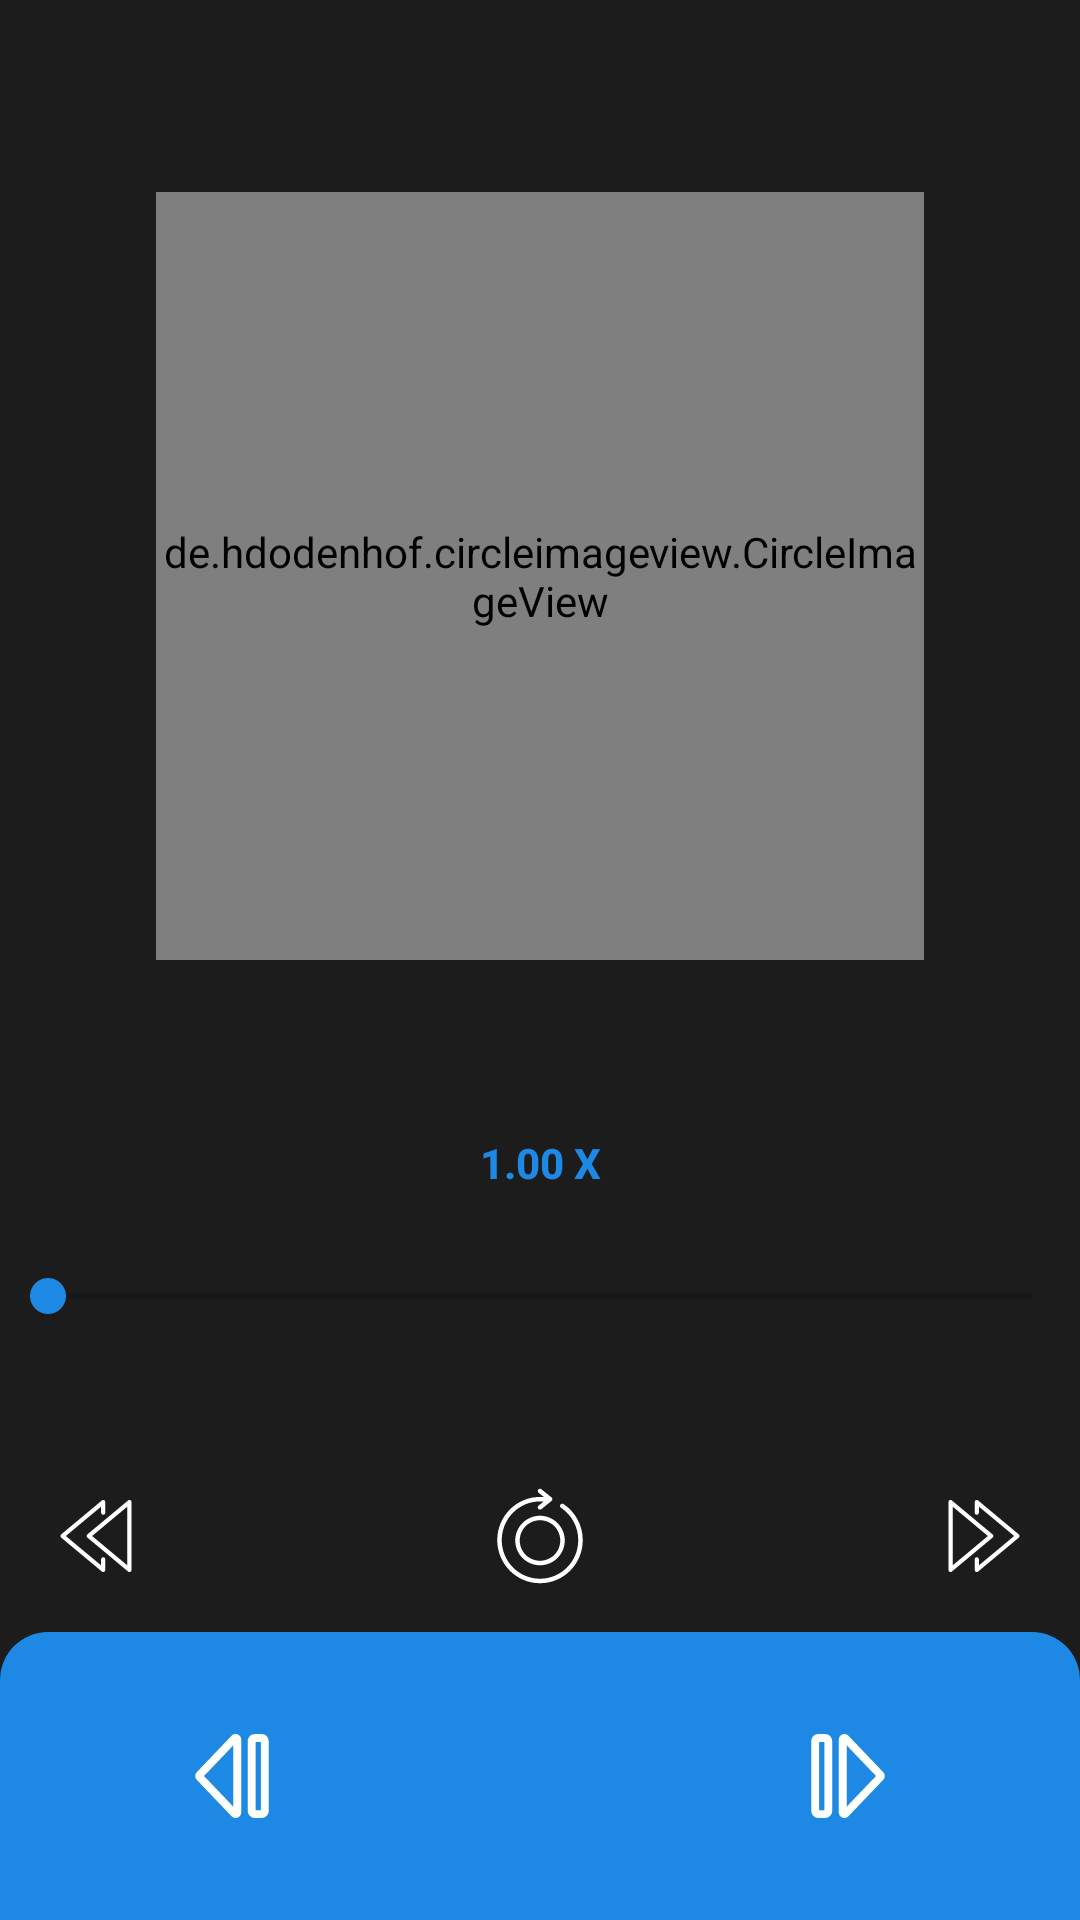

Layout XML and referenced resources for this Android screen:
<!-- AndroidManifest.xml: application theme Theme.MediaPlayer -->
<!-- res/layout/activity_playing.xml -->
<?xml version="1.0" encoding="utf-8"?>
<androidx.constraintlayout.widget.ConstraintLayout xmlns:android="http://schemas.android.com/apk/res/android"
    xmlns:app="http://schemas.android.com/apk/res-auto"
    xmlns:tools="http://schemas.android.com/tools"
    android:layout_width="match_parent"
    android:layout_height="match_parent"
    android:background="@color/primary_text"
    tools:context=".ui.PlayingActivity">

    <de.hdodenhof.circleimageview.CircleImageView
        android:id="@+id/mediaImageView"
        android:layout_width="256dp"
        android:layout_height="256dp"
        android:layout_alignParentStart="true"
        android:layout_alignParentEnd="true"
        android:layout_gravity="center|top"
        android:layout_marginTop="64dp"
        app:layout_constraintEnd_toEndOf="parent"
        app:layout_constraintStart_toStartOf="parent"
        app:layout_constraintTop_toTopOf="parent" />

    <ImageButton
        android:id="@+id/repeatMediaImageButton"
        style="@style/Widget.AppCompat.Button.Borderless"
        android:layout_width="56dp"
        android:layout_height="56dp"
        android:layout_above="@id/mediaControlsBottomSection"
        android:layout_toEndOf="@id/changeMediaSpeedButton"
        android:scaleType="centerCrop"
        android:src="@drawable/ic_repeat_stroked"
        android:tint="@color/white"
        app:layout_constraintBottom_toTopOf="@+id/mediaControlsBottomSection"
        app:layout_constraintEnd_toStartOf="@+id/nextSecondsImageButton"
        app:layout_constraintStart_toEndOf="@+id/previousSecondsImageButton"
        app:layout_constraintTop_toTopOf="@+id/previousSecondsImageButton" />

    <LinearLayout
        android:id="@+id/seekBarLayout"
        android:layout_width="match_parent"
        android:layout_height="wrap_content"
        android:layout_above="@+id/previousSecondsImageButton"
        android:layout_alignParentStart="true"
        android:layout_alignParentEnd="true"
        android:layout_marginBottom="16dp"
        android:orientation="vertical"
        app:layout_constraintBottom_toTopOf="@+id/repeatMediaImageButton"
        app:layout_constraintEnd_toEndOf="parent"
        app:layout_constraintStart_toStartOf="parent">

        <androidx.appcompat.widget.AppCompatSeekBar
            android:id="@+id/seekBar"
            android:layout_width="match_parent"
            android:layout_height="wrap_content"
            android:layout_gravity="center"
            />


        <FrameLayout
            android:layout_width="match_parent"
            android:layout_height="wrap_content"
            android:layout_marginTop="8dp">

            <TextView
                android:id="@+id/currentTimeTextView"
                android:layout_width="wrap_content"
                android:layout_height="wrap_content"
                android:layout_marginStart="8dp"
                android:textColor="#FFFFFF"
                tools:text="21:13:14" />

            <TextView
                android:id="@+id/maxTimeTextView"
                android:layout_width="wrap_content"
                android:layout_height="wrap_content"
                android:layout_gravity="end"
                android:layout_marginEnd="8dp"
                android:textColor="#FFFFFF"
                tools:text="21:13:14" />
        </FrameLayout>

    </LinearLayout>

    <ImageButton
        android:id="@+id/previousSecondsImageButton"
        style="@style/Widget.AppCompat.Button.Borderless"
        android:layout_width="64dp"
        android:layout_height="64dp"
        android:layout_above="@id/mediaControlsBottomSection"
        android:layout_alignParentStart="true"
        android:src="@drawable/ic_rewind_option"
        android:tint="@color/white"
        app:layout_constraintBottom_toTopOf="@+id/mediaControlsBottomSection"
        app:layout_constraintStart_toStartOf="parent" />

    <Button
        android:id="@+id/changeMediaSpeedButton"
        style="@style/Widget.AppCompat.Button.Borderless"
        android:layout_width="wrap_content"
        android:layout_height="64dp"
        android:layout_above="@id/mediaControlsBottomSection"
        android:layout_marginTop="32dp"
        android:layout_toEndOf="@+id/previousSecondsImageButton"
        android:text="1.00 x"
        android:textColor="@color/colorPrimaryDark"
        android:textStyle="bold"
        android:visibility="visible"
        app:layout_constraintBottom_toTopOf="@+id/seekBarLayout"
        app:layout_constraintEnd_toEndOf="@+id/mediaImageView"
        app:layout_constraintStart_toStartOf="@+id/mediaImageView"
        app:layout_constraintTop_toBottomOf="@+id/mediaImageView" />

    <ImageButton
        android:id="@+id/nextSecondsImageButton"
        style="@style/Widget.AppCompat.Button.Borderless"
        android:layout_width="64dp"
        android:layout_height="64dp"
        android:layout_above="@id/mediaControlsBottomSection"
        android:layout_alignParentEnd="true"
        android:src="@drawable/ic_fast_forward_button"
        android:tint="@color/white"
        app:layout_constraintBottom_toTopOf="@+id/mediaControlsBottomSection"
        app:layout_constraintEnd_toEndOf="parent" />

    <LinearLayout
        android:id="@+id/mediaControlsBottomSection"
        android:layout_width="match_parent"
        android:layout_height="wrap_content"
        android:layout_alignParentStart="true"
        android:layout_alignParentEnd="true"
        android:layout_alignParentBottom="true"
        android:layout_gravity="bottom"
        android:background="@drawable/semi_round_background"
        android:backgroundTint="@color/colorPrimaryDark"
        android:gravity="center_vertical"
        android:orientation="horizontal"
        android:paddingStart="32dp"
        android:paddingTop="8dp"
        android:paddingEnd="32dp"
        android:paddingBottom="8dp"
        app:layout_constraintBottom_toBottomOf="parent"
        app:layout_constraintEnd_toEndOf="parent"
        app:layout_constraintStart_toStartOf="parent">

        <ImageButton
            android:id="@+id/previousImageButton"
            style="@style/Widget.AppCompat.Button.Borderless"
            android:layout_width="0dp"
            android:layout_height="48dp"
            android:layout_margin="4dp"
            android:layout_weight="1"
            android:scaleType="fitCenter"
            android:src="@drawable/ic_previous"
            android:tint="#FFFFFF" />

        <ImageButton
            android:id="@+id/playButtonImageButton"
            style="@style/Widget.AppCompat.Button.Borderless"
            android:layout_width="0dp"
            android:layout_height="72dp"
            android:layout_marginStart="16dp"
            android:layout_marginTop="4dp"
            android:layout_marginEnd="16dp"
            android:layout_marginBottom="4dp"
            android:layout_weight="1"
            android:scaleType="fitCenter"
            android:src="@drawable/ic_pause"
            android:tint="#FFFFFF" />

        <ImageButton
            android:id="@+id/nextMediaImageButton"
            style="@style/Widget.AppCompat.Button.Borderless"
            android:layout_width="0dp"
            android:layout_height="48dp"
            android:layout_margin="4dp"
            android:layout_weight="1"
            android:scaleType="fitCenter"
            android:src="@drawable/ic_next_"
            android:tint="#FFFFFF" />

    </LinearLayout>


</androidx.constraintlayout.widget.ConstraintLayout>
<!-- resources referenced by this layout -->
<resources>
  <color name="colorPrimaryDark">#1E88E5</color>
  <color name="primary_text">#1C1C1C</color>
  <color name="white">#FFFFFF</color>
  <!-- drawable ic_next_ (drawable) -->
  <vector android:height="24dp" android:viewportHeight="512"
      android:viewportWidth="512" android:width="24dp" xmlns:android="http://schemas.android.com/apk/res/android">
      <path android:fillColor="#FF000000" android:pathData="m234.035,511.997c8.829,0 17.487,-3.456 24.007,-9.976 0.13,-0.13 0.259,-0.262 0.386,-0.395l212.221,-222.208c0.049,-0.051 0.097,-0.103 0.146,-0.154 12.241,-13.046 12.241,-33.483 0,-46.529 -0.049,-0.052 -0.097,-0.104 -0.146,-0.154l-212.221,-222.208c-0.127,-0.133 -0.256,-0.265 -0.386,-0.395 -9.759,-9.759 -24.304,-12.65 -37.053,-7.37 -12.751,5.282 -20.989,17.612 -20.989,31.413v443.959c0,13.801 8.238,26.131 20.989,31.412 4.232,1.753 8.659,2.605 13.046,2.605zM248,68.953 L426.64,256 248,443.047z"/>
      <path android:fillColor="#FF000000" android:pathData="m116,512c24.262,0 44,-19.738 44,-44v-424c0,-24.262 -19.738,-44 -44,-44h-40c-24.262,0 -44,19.738 -44,44v424c0,24.262 19.738,44 44,44zM80,48h32v416h-32z"/>
  </vector>
  <!-- drawable ic_previous (drawable) -->
  <vector android:height="24dp" android:viewportHeight="512"
      android:viewportWidth="512" android:width="24dp" xmlns:android="http://schemas.android.com/apk/res/android">
      <path android:fillColor="#FF000000" android:pathData="m291.011,2.608c-12.752,-5.282 -27.295,-2.389 -37.053,7.37 -0.13,0.13 -0.258,0.262 -0.385,0.395l-212.221,222.208c-0.049,0.052 -0.098,0.104 -0.147,0.155 -12.239,13.045 -12.239,33.482 0,46.527 0.049,0.052 0.098,0.104 0.147,0.155l212.221,222.208c0.127,0.133 0.255,0.265 0.385,0.395 6.521,6.521 15.177,9.976 24.007,9.976 4.386,0 8.814,-0.853 13.046,-2.605 12.75,-5.282 20.989,-17.612 20.989,-31.413v-443.958c0,-13.801 -8.239,-26.131 -20.989,-31.413zM264,443.047 L85.359,256 264,68.953z"/>
      <path android:fillColor="#FF000000" android:pathData="m436,0h-40c-24.262,0 -44,19.738 -44,44v424c0,24.262 19.738,44 44,44h40c24.262,0 44,-19.738 44,-44v-424c0,-24.262 -19.738,-44 -44,-44zM432,464h-32v-416h32z"/>
  </vector>
  <!-- drawable semi_round_background (drawable) -->
  <?xml version="1.0" encoding="utf-8"?>
  <shape android:shape="rectangle" xmlns:android="http://schemas.android.com/apk/res/android">
      <corners android:topLeftRadius="16dp" android:topRightRadius="16dp"/>
  </shape>
  <style name="Theme.MediaPlayer" parent="Theme.MaterialComponents.DayNight.DarkActionBar">
          
          <item name="colorPrimary">@color/colorPrimary</item>
          <item name="colorPrimaryVariant">@color/colorPrimary</item>
          <item name="colorOnPrimary">@color/colorPrimary</item>
          
          <item name="colorSecondary">@color/colorPrimaryDark</item>
          <item name="colorSecondaryVariant">@color/colorPrimaryDark</item>
          <item name="colorOnSecondary">@color/colorPrimaryDark</item>
          <item name="windowActionBar">false</item>
          <item name="windowNoTitle">true</item>
          
          <item name="android:statusBarColor" tools:targetApi="l">?attr/colorPrimaryVariant</item>
          
      </style>
  <color name="colorPrimary">#1C1C1C</color>
</resources>
